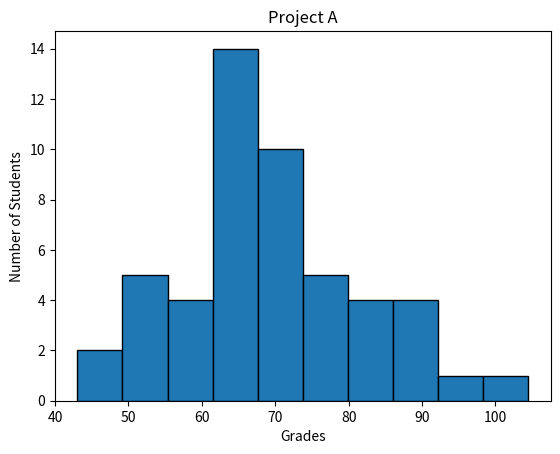

The script that saved this image:
#!/usr/bin/env python3
"""plotting task 4"""
import numpy as np
import matplotlib.pyplot as plt


def frequency():
    """histogram plot"""
    np.random.seed(5)
    student_grades = np.random.normal(68, 15, 50)
    plt.figure(figsize=(6.4, 4.8))

    plt.hist(student_grades, bins=10, edgecolor='black')
    plt.xlabel("Grades")
    plt.ylabel("Number of Students")
    plt.title("Project A")
    plt.show()


frequency()
